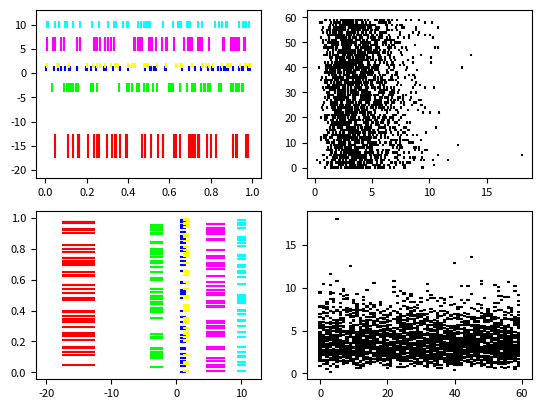

This figure's Python source:
%matplotlib inline

import matplotlib.pyplot as plt
import numpy as np
import matplotlib
matplotlib.rcParams['font.size'] = 8.0

# Fixing random state for reproducibility
np.random.seed(19680801)


# create random data
data1 = np.random.random([6, 50])

# set different colors for each set of positions
colors1 = np.array([[1, 0, 0],
                    [0, 1, 0],
                    [0, 0, 1],
                    [1, 1, 0],
                    [1, 0, 1],
                    [0, 1, 1]])

# set different line properties for each set of positions
# note that some overlap
lineoffsets1 = np.array([-15, -3, 1, 1.5, 6, 10])
linelengths1 = [5, 2, 1, 1, 3, 1.5]

fig = plt.figure()

# create a horizontal plot
ax1 = fig.add_subplot(221)
ax1.eventplot(data1, colors=colors1, lineoffsets=lineoffsets1,
              linelengths=linelengths1)


# create a vertical plot
ax2 = fig.add_subplot(223)
ax2.eventplot(data1, colors=colors1, lineoffsets=lineoffsets1,
              linelengths=linelengths1, orientation='vertical')

# create another set of random data.
# the gamma distribution is only used fo aesthetic purposes
data2 = np.random.gamma(4, size=[60, 50])

# use individual values for the parameters this time
# these values will be used for all data sets (except lineoffsets2, which
# sets the increment between each data set in this usage)
colors2 = [[0, 0, 0]]
lineoffsets2 = 1
linelengths2 = 1

# create a horizontal plot
ax1 = fig.add_subplot(222)
ax1.eventplot(data2, colors=colors2, lineoffsets=lineoffsets2,
              linelengths=linelengths2)


# create a vertical plot
ax2 = fig.add_subplot(224)
ax2.eventplot(data2, colors=colors2, lineoffsets=lineoffsets2,
              linelengths=linelengths2, orientation='vertical')

plt.show()